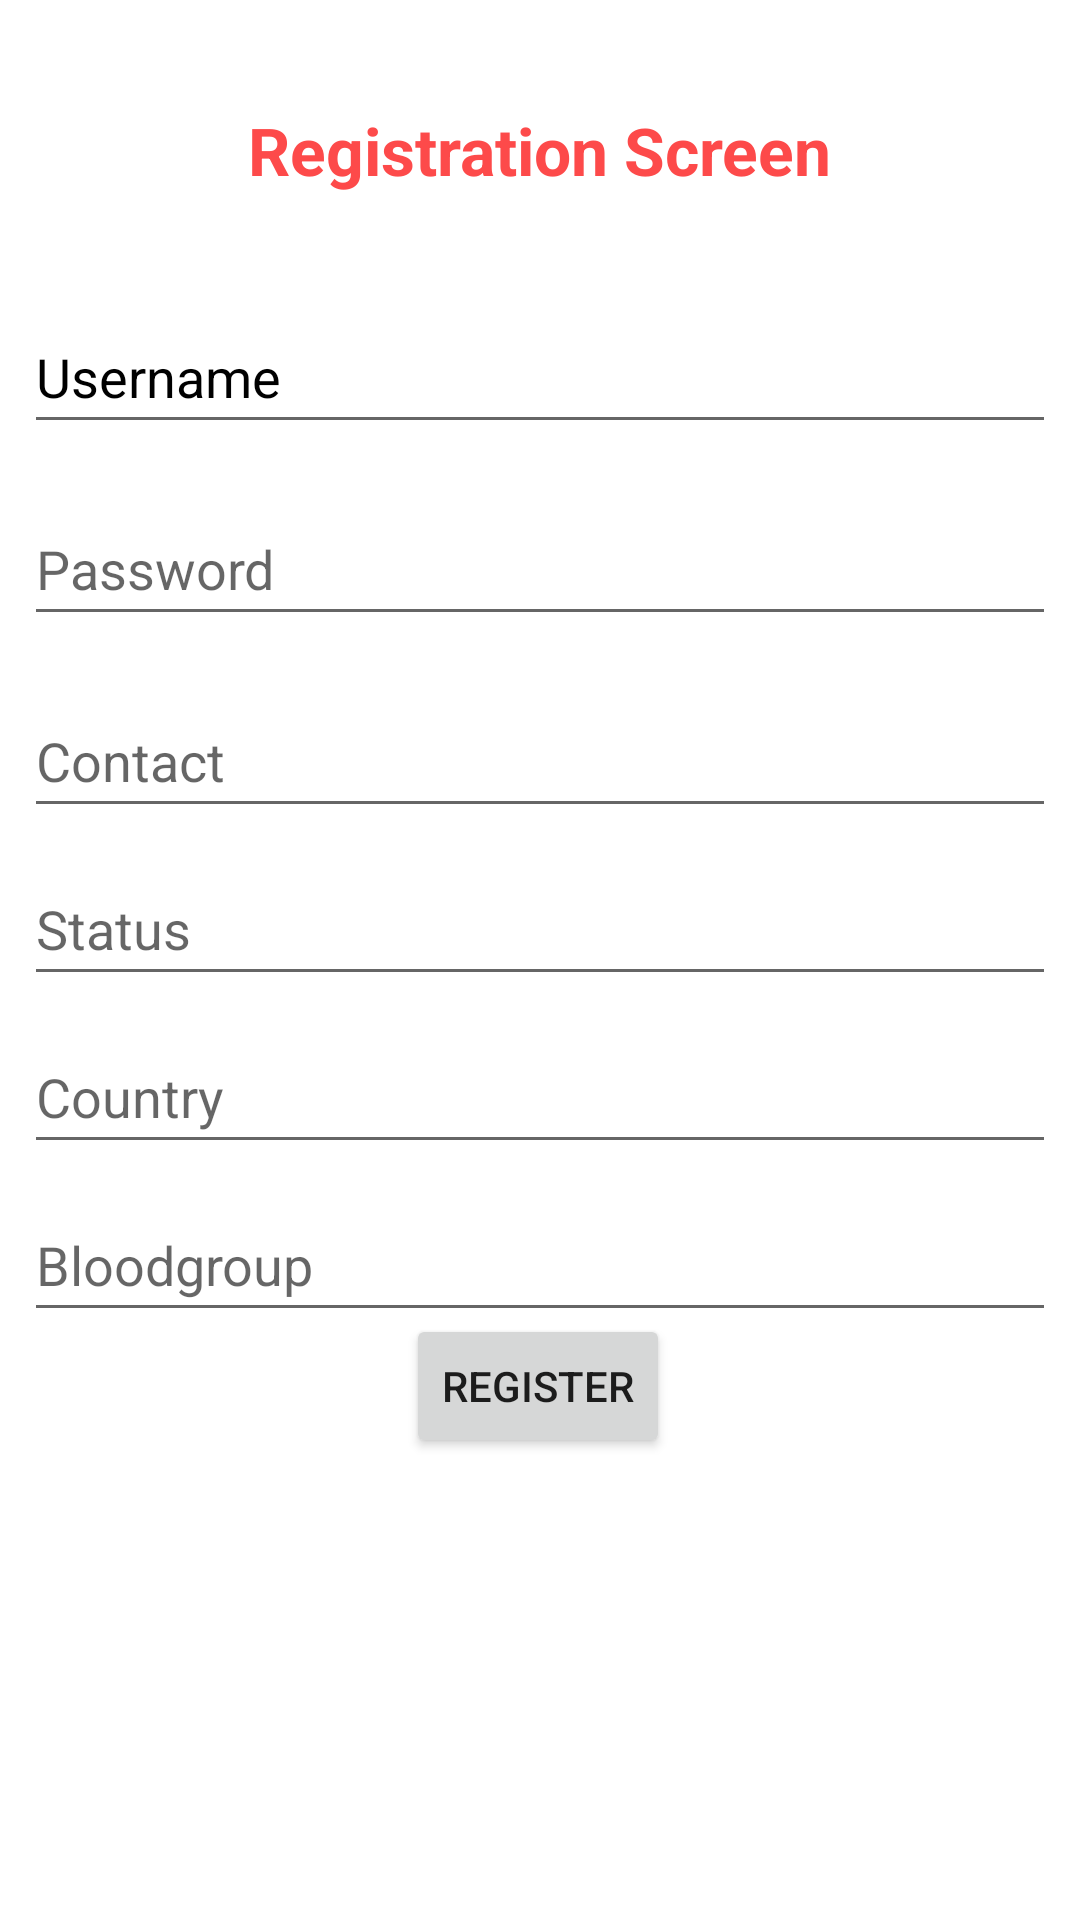

This screen was rendered from an Android layout file. Write that file and the resources it references.
<!-- AndroidManifest.xml: application theme Theme.BloodDonorV2 -->
<!-- res/layout/signup_screen.xml -->
<?xml version="1.0" encoding="utf-8"?>
<androidx.constraintlayout.widget.ConstraintLayout xmlns:android="http://schemas.android.com/apk/res/android"
    xmlns:app="http://schemas.android.com/apk/res-auto"
    xmlns:tools="http://schemas.android.com/tools"
    android:layout_width="match_parent"
    android:layout_height="match_parent"
    tools:context=".SignupActivity">

    <EditText
        android:id="@+id/Username"
        android:layout_width="0dp"
        android:layout_height="48dp"
        android:layout_marginStart="8dp"
        android:layout_marginTop="100dp"
        android:layout_marginEnd="8dp"
        android:layout_marginBottom="8dp"
        android:hint="@string/Username"
        android:importantForAutofill="no"
        android:inputType="textPersonName"
        android:textColorHint="@color/black"
        app:layout_constraintBottom_toTopOf="@+id/Password"
        app:layout_constraintEnd_toEndOf="parent"
        app:layout_constraintHorizontal_bias="0.0"
        app:layout_constraintStart_toStartOf="parent"
        app:layout_constraintTop_toTopOf="parent">

    </EditText>

    <EditText
        android:id="@+id/Password"
        android:layout_width="0dp"
        android:layout_height="48dp"


        android:layout_marginStart="8dp"
        android:layout_marginTop="8dp"
        android:layout_marginEnd="8dp"
        android:layout_marginBottom="8dp"
        android:hint="@string/password"
        app:layout_constraintBottom_toTopOf="@+id/Contact"
        app:layout_constraintEnd_toEndOf="parent"
        app:layout_constraintHorizontal_bias="0.0"
        app:layout_constraintStart_toStartOf="parent"
        app:layout_constraintTop_toBottomOf="@+id/Username" />

    <EditText
        android:id="@+id/Country"
        android:layout_width="0dp"
        android:layout_height="48dp"

        android:layout_marginStart="8dp"
        android:layout_marginTop="8dp"
        android:layout_marginEnd="8dp"
        android:hint="@string/country"
        app:layout_constraintEnd_toEndOf="parent"
        app:layout_constraintHorizontal_bias="0.0"
        app:layout_constraintStart_toStartOf="parent"
        app:layout_constraintTop_toBottomOf="@+id/Status" />

    <EditText
        android:id="@+id/Status"
        android:layout_width="0dp"
        android:layout_height="48dp"

        android:layout_marginStart="8dp"
        android:layout_marginTop="8dp"
        android:layout_marginEnd="8dp"
        android:hint="@string/status"
        app:layout_constraintEnd_toEndOf="parent"

        app:layout_constraintHorizontal_bias="0.0"
        app:layout_constraintStart_toStartOf="parent"
        app:layout_constraintTop_toBottomOf="@+id/Contact"
        tools:text="Status" />

    <EditText
        android:id="@+id/Contact"
        android:layout_width="0dp"
        android:layout_height="48dp"

        android:layout_marginStart="8dp"
        android:layout_marginTop="8dp"
        android:layout_marginEnd="8dp"
        android:layout_marginBottom="8dp"
        android:hint="@string/contact"
        app:layout_constraintBottom_toTopOf="@+id/Status"
        app:layout_constraintEnd_toEndOf="parent"
        app:layout_constraintHorizontal_bias="0.0"
        app:layout_constraintStart_toStartOf="parent"
        app:layout_constraintTop_toBottomOf="@+id/Password"
        tools:text="Contact" />

    <EditText
        android:id="@+id/Bloodgroup"
        android:layout_width="0dp"
        android:layout_height="48dp"

        android:layout_marginStart="8dp"
        android:layout_marginTop="8dp"
        android:layout_marginEnd="8dp"
        android:hint="@string/bloodgroup"
        app:layout_constraintEnd_toEndOf="parent"
        app:layout_constraintHorizontal_bias="0.0"
        app:layout_constraintStart_toStartOf="parent"
        app:layout_constraintTop_toBottomOf="@+id/Country" />

    <Button
        android:id="@+id/Register"
        android:layout_width="wrap_content"
        android:layout_height="wrap_content"
        android:layout_marginTop="8dp"
        android:layout_marginBottom="168dp"
        android:text="@string/register"
        app:icon="@android:drawable/stat_sys_download_done"
        app:layout_constraintBottom_toBottomOf="parent"
        app:layout_constraintEnd_toEndOf="parent"
        app:layout_constraintHorizontal_bias="0.498"
        app:layout_constraintStart_toStartOf="parent"
        app:layout_constraintTop_toBottomOf="@+id/Bloodgroup" />

    <TextView
        android:id="@+id/Registration"
        android:layout_width="wrap_content"
        android:layout_height="wrap_content"
        android:layout_marginTop="8dp"
        android:layout_marginBottom="8dp"
        android:text="Registration Screen"
        android:textAlignment="gravity"
        android:textAppearance="@style/TextAppearance.AppCompat.Large"
        android:textColor="#FD4A4A"
        android:textStyle="bold"
        app:layout_constraintBottom_toTopOf="@+id/Username"
        app:layout_constraintEnd_toEndOf="parent"
        app:layout_constraintStart_toStartOf="parent"
        app:layout_constraintTop_toTopOf="parent" />

</androidx.constraintlayout.widget.ConstraintLayout>
<!-- resources referenced by this layout -->
<resources>
  <string name="Username">Username</string>
  <string name="bloodgroup">Bloodgroup</string>
  <string name="contact">Contact</string>
  <string name="country">Country</string>
  <string name="password">Password</string>
  <string name="register">Register</string>
  <string name="status">Status</string>
  <style name="Theme.BloodDonorV2" parent="Theme.MaterialComponents.DayNight.DarkActionBar">
          
          <item name="colorPrimary">@color/purple_500</item>
          <item name="colorPrimaryVariant">@color/purple_700</item>
          <item name="colorOnPrimary">@color/white</item>
          
          <item name="colorSecondary">@color/teal_200</item>
          <item name="colorSecondaryVariant">@color/teal_700</item>
          <item name="colorOnSecondary">@color/black</item>
          
          <item name="android:statusBarColor" tools:targetApi="l">?attr/colorPrimaryVariant</item>
          
      </style>
  <!-- not gathered from this repository: default colours our renderer supplied (Android Studio template values) -->
  <color name="purple_500">#FF6200EE</color>
  <color name="purple_700">#FF3700B3</color>
  <color name="teal_200">#FF03DAC5</color>
  <color name="teal_700">#FF018786</color>
  <color name="black">#FF000000</color>
  <color name="white">#FFFFFFFF</color>
</resources>
